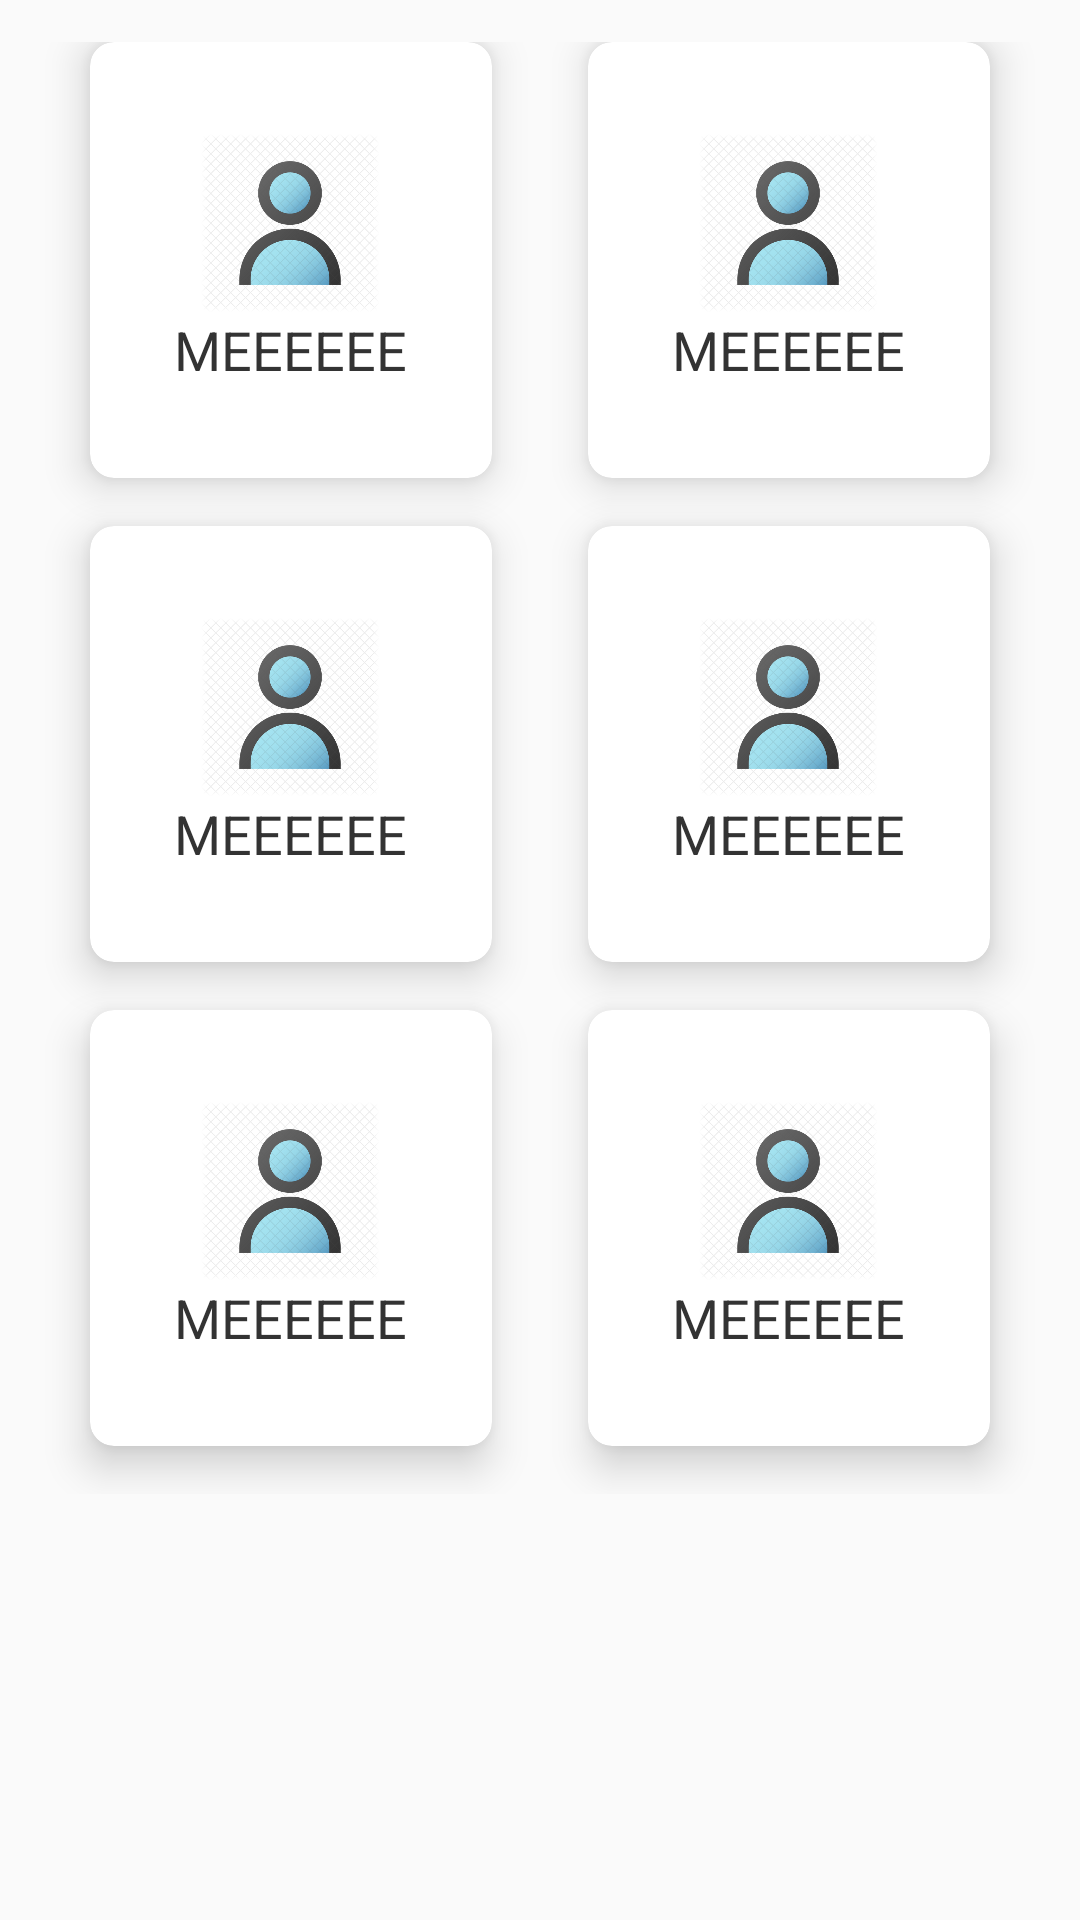

This screen was rendered from an Android layout file. Write that file and the resources it references.
<!-- AndroidManifest.xml: application theme AppTheme -->
<!-- res/layout/yoga_category_grid_layout.xml -->
<?xml version="1.0" encoding="utf-8"?>
<LinearLayout xmlns:android="http://schemas.android.com/apk/res/android"
    android:layout_width="match_parent"
    android:layout_height="match_parent"
    xmlns:app="http://schemas.android.com/apk/res-auto"
    xmlns:tools="http://schemas.android.com/tools"
    android:orientation="vertical"
    android:weightSum="10">

    <GridLayout
        android:layout_width="match_parent"
        android:layout_height="0dp"
        android:layout_weight="8"
        android:alignmentMode="alignMargins"
        android:columnCount="2"
        android:columnOrderPreserved="false"
        android:padding="14dp"
        android:rowCount="2"
        app:layout_constraintEnd_toEndOf="parent"
        app:layout_constraintStart_toStartOf="parent"
        app:layout_constraintTop_toBottomOf="@+id/textView6"
        tools:ignore="ObsoleteLayoutParam,UselessLeaf">

        <androidx.cardview.widget.CardView
            android:layout_width="0dp"
            android:layout_height="0dp"
            android:layout_rowWeight="1"
            android:layout_columnWeight="1"
            android:layout_marginLeft="16dp"
            android:layout_marginRight="16dp"
            android:layout_marginBottom="16dp"
            app:cardCornerRadius="8dp"
            app:cardElevation="8dp">

            <LinearLayout
                android:layout_width="wrap_content"
                android:layout_height="wrap_content"
                android:layout_margin="16dp"
                android:layout_gravity="center_vertical|center_horizontal"
                android:orientation="vertical">

                <ImageView
                    android:layout_width="60dp"
                    android:layout_height="60dp"
                    android:layout_gravity="center_horizontal"
                    android:src="@drawable/profile_placeholder" />

                <TextView
                    android:layout_width="wrap_content"
                    android:layout_height="wrap_content"
                    android:text="MEEEEEE"
                    android:textAlignment="center"
                    android:textColor="@color/slight_black"
                    android:textSize="18sp" />

            </LinearLayout>

        </androidx.cardview.widget.CardView>

        <androidx.cardview.widget.CardView
            android:layout_width="0dp"
            android:layout_height="0dp"
            android:layout_rowWeight="1"
            android:layout_columnWeight="1"
            android:layout_marginLeft="16dp"
            android:layout_marginRight="16dp"
            android:layout_marginBottom="16dp"
            app:cardCornerRadius="8dp"
            app:cardElevation="8dp">

            <LinearLayout
                android:layout_width="wrap_content"
                android:layout_height="wrap_content"
                android:layout_margin="16dp"
                android:layout_gravity="center_vertical|center_horizontal"
                android:orientation="vertical">

                <ImageView
                    android:layout_width="60dp"
                    android:layout_height="60dp"
                    android:layout_gravity="center_horizontal"
                    android:src="@drawable/profile_placeholder" />

                <TextView
                    android:layout_width="wrap_content"
                    android:layout_height="wrap_content"
                    android:text="MEEEEEE"
                    android:textAlignment="center"
                    android:textColor="@color/slight_black"
                    android:textSize="18sp" />

            </LinearLayout>

        </androidx.cardview.widget.CardView>

        <androidx.cardview.widget.CardView
            android:layout_width="0dp"
            android:layout_height="0dp"
            android:layout_rowWeight="1"
            android:layout_columnWeight="1"
            android:layout_marginLeft="16dp"
            android:layout_marginRight="16dp"
            android:layout_marginBottom="16dp"
            app:cardCornerRadius="8dp"
            app:cardElevation="8dp">

            <LinearLayout
                android:layout_width="wrap_content"
                android:layout_height="wrap_content"
                android:layout_margin="16dp"
                android:layout_gravity="center_vertical|center_horizontal"
                android:orientation="vertical">

                <ImageView
                    android:layout_width="60dp"
                    android:layout_height="60dp"
                    android:layout_gravity="center_horizontal"
                    android:src="@drawable/profile_placeholder" />

                <TextView
                    android:layout_width="wrap_content"
                    android:layout_height="wrap_content"
                    android:text="MEEEEEE"
                    android:textAlignment="center"
                    android:textColor="@color/slight_black"
                    android:textSize="18sp" />

            </LinearLayout>

        </androidx.cardview.widget.CardView>
        <androidx.cardview.widget.CardView
            android:layout_width="0dp"
            android:layout_height="0dp"
            android:layout_rowWeight="1"
            android:layout_columnWeight="1"
            android:layout_marginLeft="16dp"
            android:layout_marginRight="16dp"
            android:layout_marginBottom="16dp"
            app:cardCornerRadius="8dp"
            app:cardElevation="8dp">

            <LinearLayout
                android:layout_width="wrap_content"
                android:layout_height="wrap_content"
                android:layout_margin="16dp"
                android:layout_gravity="center_vertical|center_horizontal"
                android:orientation="vertical">

                <ImageView
                    android:layout_width="60dp"
                    android:layout_height="60dp"
                    android:layout_gravity="center_horizontal"
                    android:src="@drawable/profile_placeholder" />

                <TextView
                    android:layout_width="wrap_content"
                    android:layout_height="wrap_content"
                    android:text="MEEEEEE"
                    android:textAlignment="center"
                    android:textColor="@color/slight_black"
                    android:textSize="18sp" />

            </LinearLayout>

        </androidx.cardview.widget.CardView>
        <androidx.cardview.widget.CardView
            android:layout_width="0dp"
            android:layout_height="0dp"
            android:layout_rowWeight="1"
            android:layout_columnWeight="1"
            android:layout_marginLeft="16dp"
            android:layout_marginRight="16dp"
            android:layout_marginBottom="16dp"
            app:cardCornerRadius="8dp"
            app:cardElevation="8dp">

            <LinearLayout
                android:layout_width="wrap_content"
                android:layout_height="wrap_content"
                android:layout_margin="16dp"
                android:layout_gravity="center_vertical|center_horizontal"
                android:orientation="vertical">

                <ImageView
                    android:layout_width="60dp"
                    android:layout_height="60dp"
                    android:layout_gravity="center_horizontal"
                    android:src="@drawable/profile_placeholder" />

                <TextView
                    android:layout_width="wrap_content"
                    android:layout_height="wrap_content"
                    android:text="MEEEEEE"
                    android:textAlignment="center"
                    android:textColor="@color/slight_black"
                    android:textSize="18sp" />

            </LinearLayout>

        </androidx.cardview.widget.CardView>
        <androidx.cardview.widget.CardView
            android:layout_width="0dp"
            android:layout_height="0dp"
            android:layout_rowWeight="1"
            android:layout_columnWeight="1"
            android:layout_marginLeft="16dp"
            android:layout_marginRight="16dp"
            android:layout_marginBottom="16dp"
            app:cardCornerRadius="8dp"
            app:cardElevation="8dp">

            <LinearLayout
                android:layout_width="wrap_content"
                android:layout_height="wrap_content"
                android:layout_margin="16dp"
                android:layout_gravity="center_vertical|center_horizontal"
                android:orientation="vertical">

                <ImageView
                    android:layout_width="60dp"
                    android:layout_height="60dp"
                    android:layout_gravity="center_horizontal"
                    android:src="@drawable/profile_placeholder" />

                <TextView
                    android:layout_width="wrap_content"
                    android:layout_height="wrap_content"
                    android:text="MEEEEEE"
                    android:textAlignment="center"
                    android:textColor="@color/slight_black"
                    android:textSize="18sp" />

            </LinearLayout>

        </androidx.cardview.widget.CardView>


    </GridLayout>


</LinearLayout>
<!-- resources referenced by this layout -->
<resources>
  <color name="slight_black">#333333</color>
  <!-- drawable profile_placeholder: png bitmap (drawable-v24, 124074 bytes) -->
  <style name="AppTheme" parent="Theme.AppCompat.Light.NoActionBar">
          
          <item name="colorPrimary">@color/colorPrimary</item>
          <item name="colorPrimaryDark">@color/colorPrimaryDark</item>
          <item name="colorAccent">@color/colorAccent</item>
  
          <item name="fontFamily">@font/alata</item>
      </style>
  <color name="colorPrimary">#40107D</color>
  <color name="colorPrimaryDark">#40107D</color>
  <color name="colorAccent">#ea4c89</color>
</resources>
